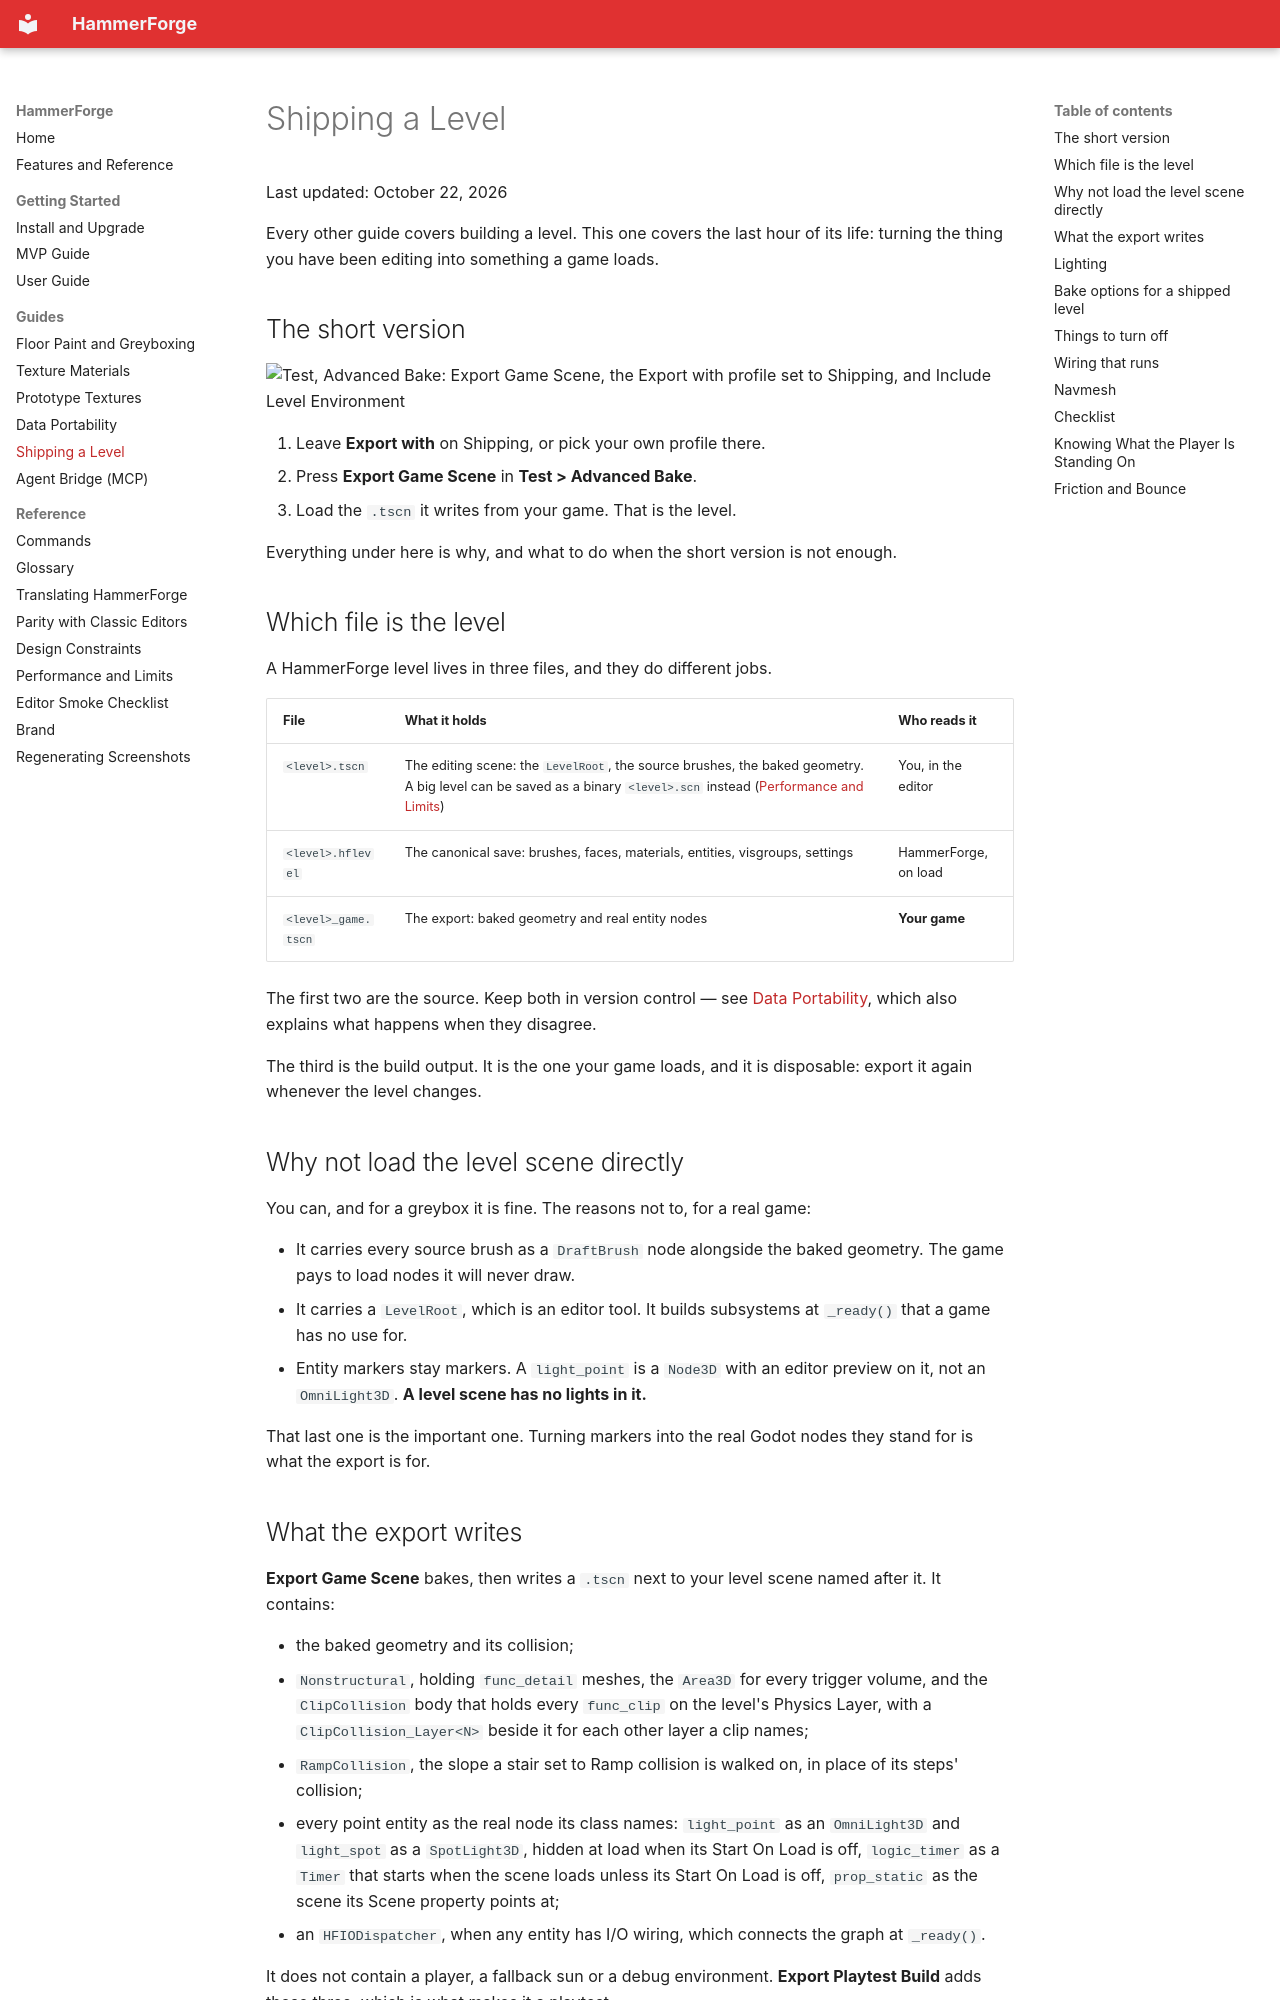

repository: saworbit/hammerforge · page: HammerForge_Shipping_A_Level/index.html · generator: mkdocs

---
description: "Taking a finished HammerForge level into a game: which file is the level, how to export a game scene, what to turn off, and how to light it."
---

# Shipping a Level

Last updated: October 22, 2026

Every other guide covers building a level. This one covers the last hour of its
life: turning the thing you have been editing into something a game loads.

## The short version

<img src="images/ui_test_export.png" alt="Test, Advanced Bake: Export Game Scene, the Export with profile set to Shipping, and Include Level Environment" width="320">

1. Leave **Export with** on Shipping, or pick your own profile there.
2. Press **Export Game Scene** in **Test > Advanced Bake**.
3. Load the `.tscn` it writes from your game. That is the level.

Everything under here is why, and what to do when the short version is not
enough.

## Which file is the level

A HammerForge level lives in three files, and they do different jobs.

| File | What it holds | Who reads it |
|---|---|---|
| `<level>.tscn` | The editing scene: the `LevelRoot`, the source brushes, the baked geometry. A big level can be saved as a binary `<level>.scn` instead ([Performance and Limits](HammerForge_Performance.md#scn-or-tscn)) | You, in the editor |
| `<level>.hflevel` | The canonical save: brushes, faces, materials, entities, visgroups, settings | HammerForge, on load |
| `<level>_game.tscn` | The export: baked geometry and real entity nodes | **Your game** |

The first two are the source. Keep both in version control — see
[Data Portability](HammerForge_Data_Portability.md), which also explains what
happens when they disagree.

The third is the build output. It is the one your game loads, and it is
disposable: export it again whenever the level changes.

## Why not load the level scene directly

You can, and for a greybox it is fine. The reasons not to, for a real game:

- It carries every source brush as a `DraftBrush` node alongside the baked
  geometry. The game pays to load nodes it will never draw.
- It carries a `LevelRoot`, which is an editor tool. It builds subsystems at
  `_ready()` that a game has no use for.
- Entity markers stay markers. A `light_point` is a `Node3D` with an editor
  preview on it, not an `OmniLight3D`. **A level scene has no lights in it.**

That last one is the important one. Turning markers into the real Godot nodes
they stand for is what the export is for.

## What the export writes

**Export Game Scene** bakes, then writes a `.tscn` next to your level scene
named after it. It contains:

- the baked geometry and its collision;
- `Nonstructural`, holding `func_detail` meshes, the `Area3D` for every
  trigger volume, and the `ClipCollision` body that holds every `func_clip` on
  the level's Physics Layer, with a `ClipCollision_Layer<N>` beside it for each
  other layer a clip names;
- `RampCollision`, the slope a stair set to Ramp collision is walked on, in
  place of its steps' collision;
- every point entity as the real node its class names: `light_point` as an
  `OmniLight3D` and `light_spot` as a `SpotLight3D`, hidden at load when its
  Start On Load is off, `logic_timer` as a `Timer` that starts when the scene
  loads unless its Start On Load is off, `prop_static` as the scene its Scene
  property points at;
- an `HFIODispatcher`, when any entity has I/O wiring, which connects the graph
  at `_ready()`.

It does not contain a player, a fallback sun or a debug environment. **Export
Playtest Build** adds those three, which is what makes it a playtest.

It bakes on the profile picked under **Export with**, which starts on
**Shipping**, and then puts the level's own bake options back, with no undo
step, so you carry on editing on Editing. Until it finishes, the Profile list
and the options a profile sets do not change. Pick **Level's own options** there to
bake on whatever the level is set to. The toast it ends with names the profile
the scene was baked with, and warns when that is **Editing**.
